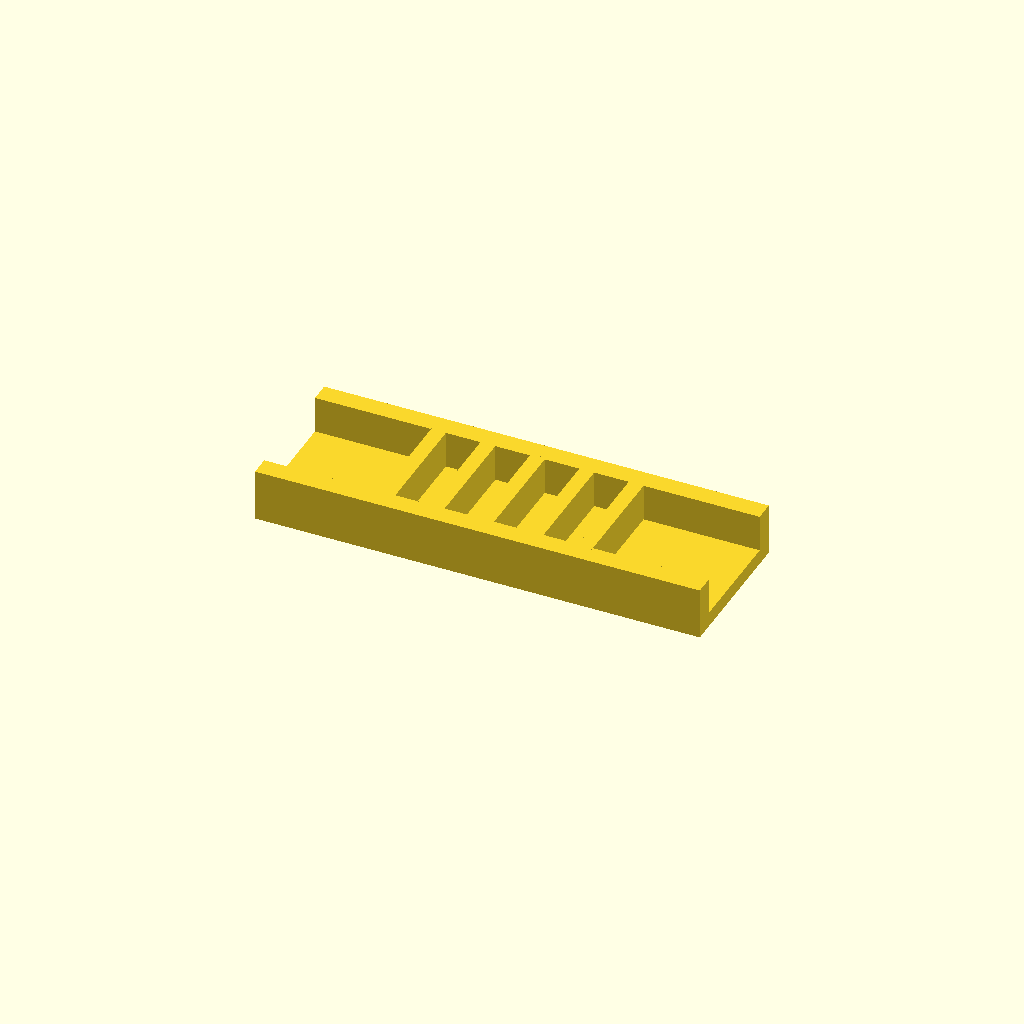
Cell 1 — every parameter at its default value.
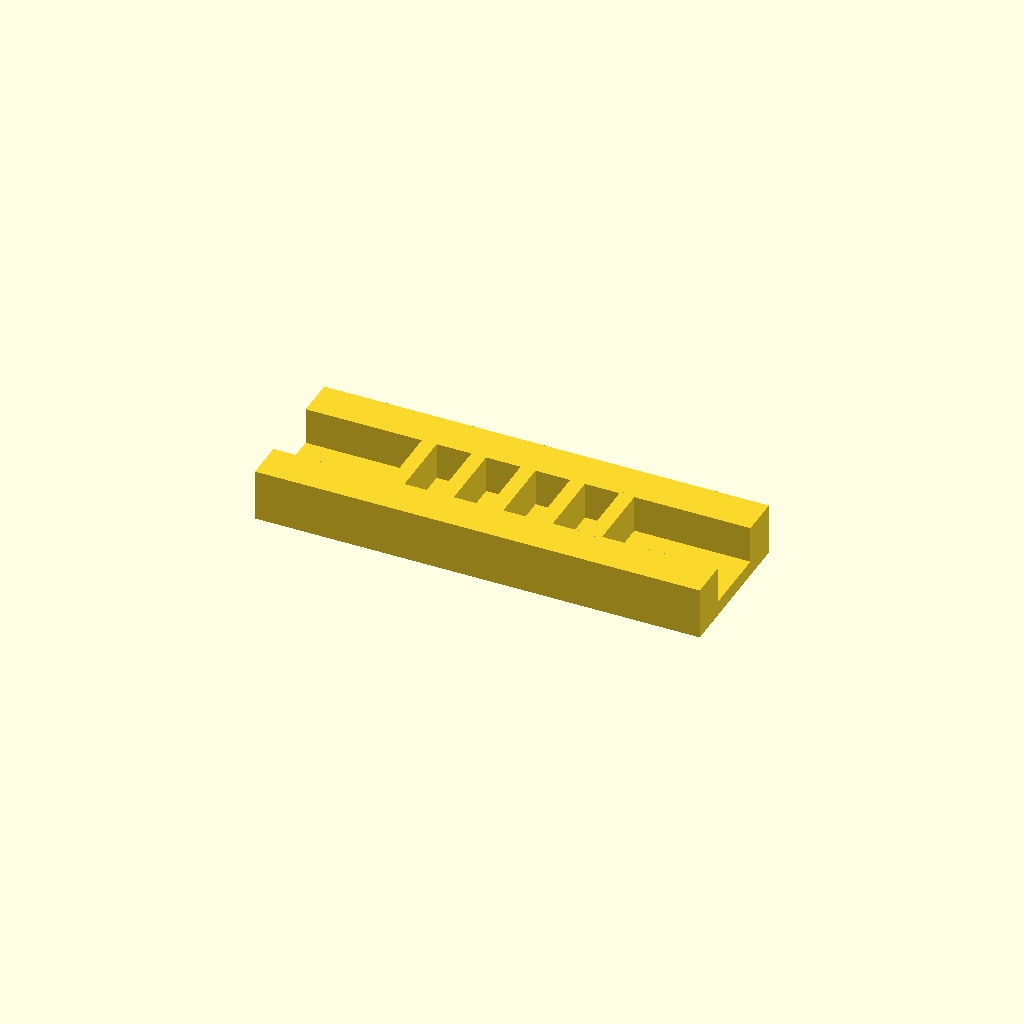
Cell 2 — rail_w set to 16, the other parameters unchanged.
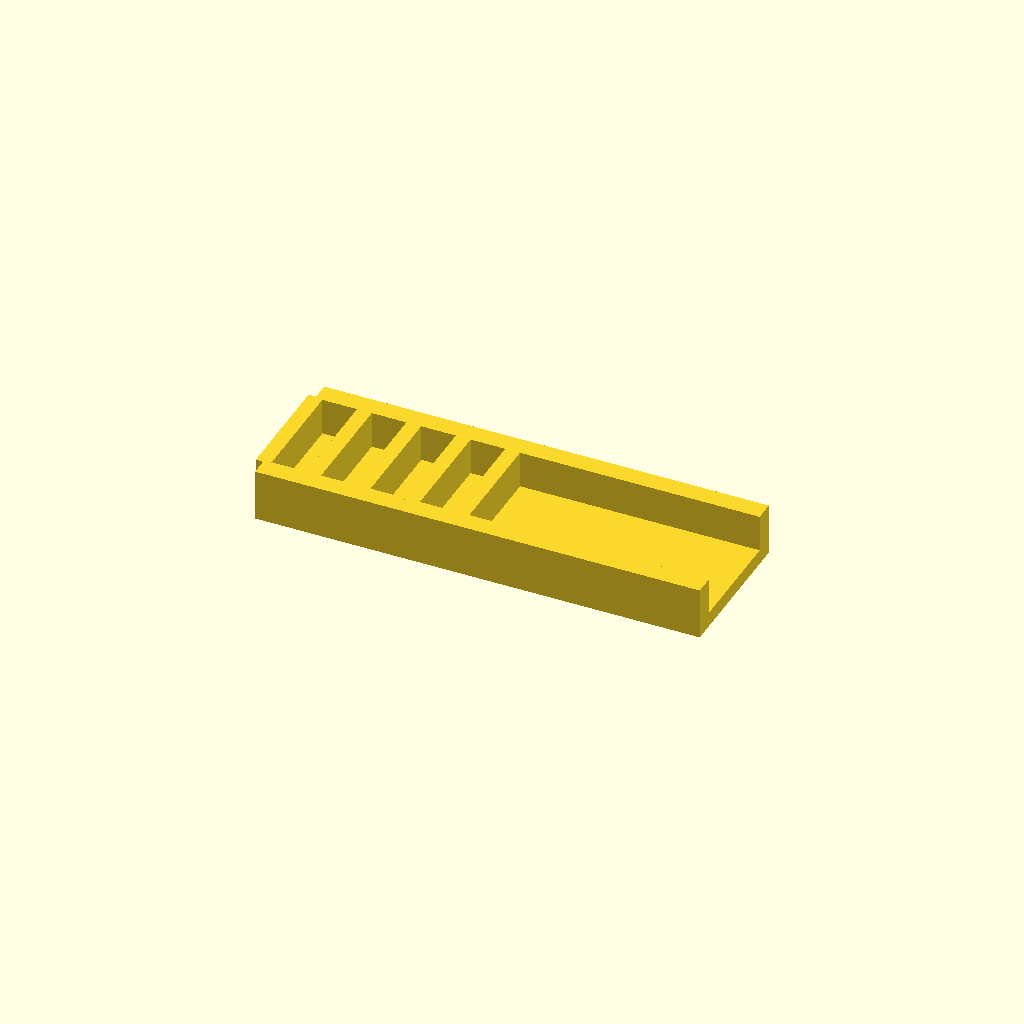
Cell 3: ribs = 10 (everything else at default).
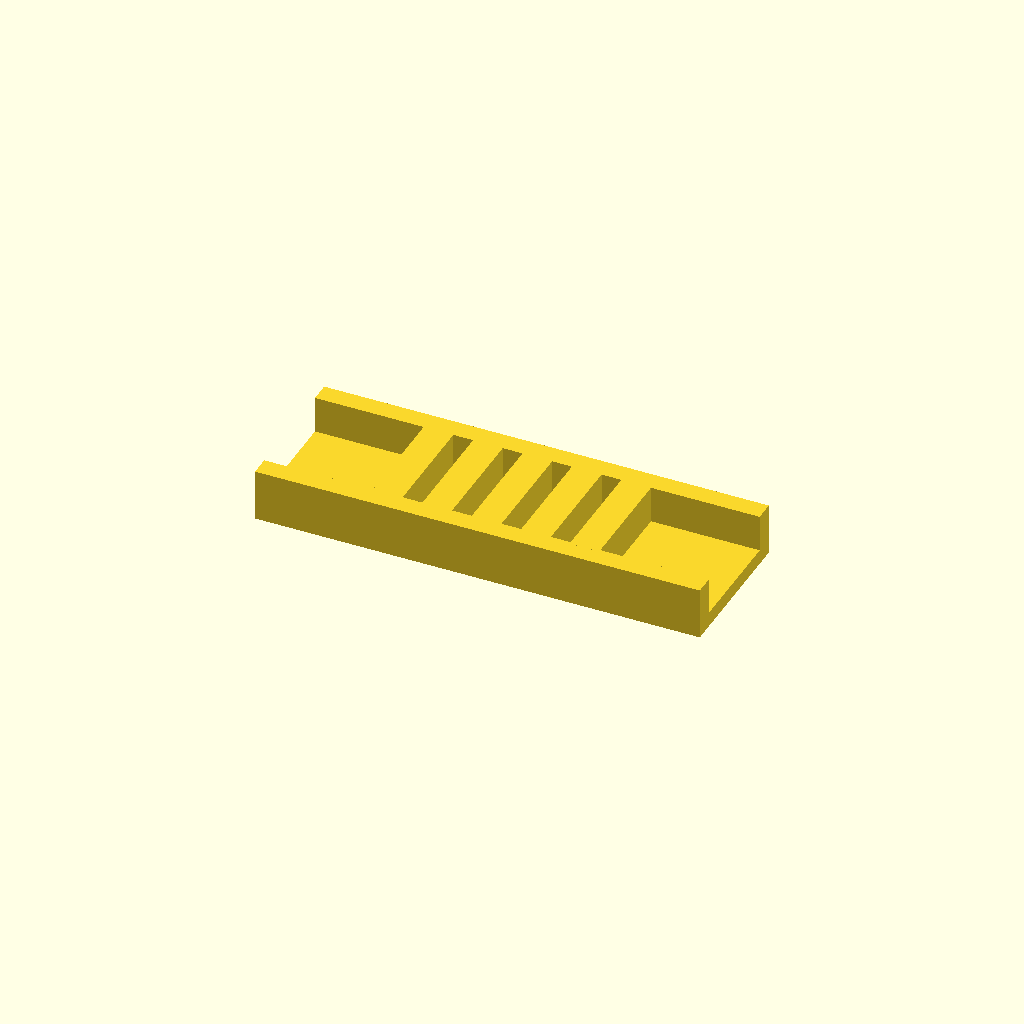
Cell 4: the same model with rib_t = 12.
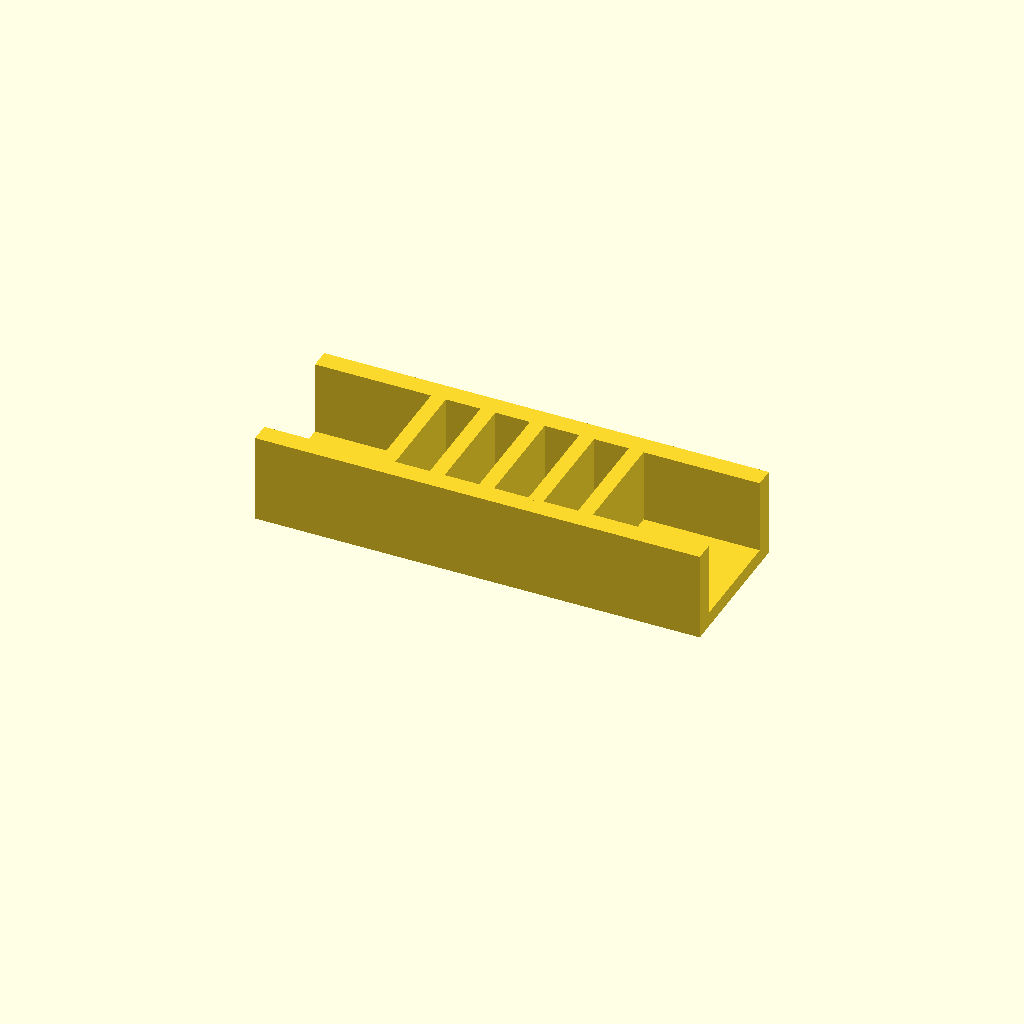
Cell 5: rib_h = 30 (everything else at default).
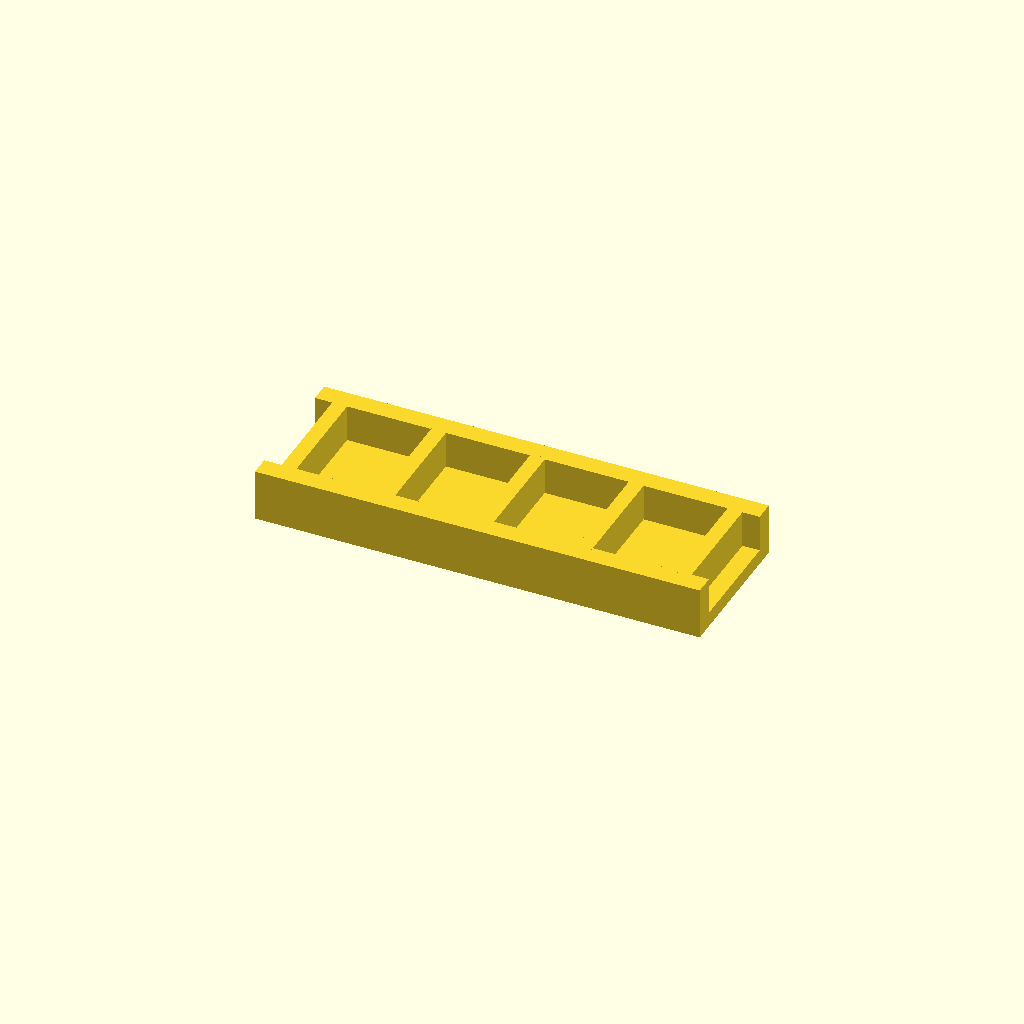
Cell 6: pitch = 40 (everything else at default).
All cells are drawn from one camera (rotation 55°, 0°, 25°, orthographic, colour scheme Cornfield), so only the parameter changes between them.
Source of the model, optional_data/data/place1/ribframes/part_0061.scad:
$fn = 32;

// ----------------------------------------------------------------------
// Rib frame 180 x 60 x 21
// 5 ribs at 20 mm pitch
// ----------------------------------------------------------------------

// --- parameters (mm) ---
frame = [180, 60, 6];  // base plate size (x, y, z)
rail_w = 8;            // side rail width
ribs = 5;              // number of ribs
rib_t = 6;             // rib thickness
rib_h = 15;            // rib height above the base plate
pitch = 20;            // pitch between rib centres

// --- derived feature positions (mm) ---
span = (ribs - 1) * pitch;          // = 80   distance between the outer ribs
origin_x = -span / 2;               // = -40   X of the first rib
rib_len = frame[1] - 2 * rail_w + 2;  // = 46   rib length, 1 mm into each rail
feature_centers = [
  [origin_x + 0 * pitch, 0],
  [origin_x + 1 * pitch, 0],
  [origin_x + 2 * pitch, 0],
  [origin_x + 3 * pitch, 0],
  [origin_x + 4 * pitch, 0]
];   // rib centre line, drives the rib loop

// base plate, two side rails, then the ribs read straight off feature_centers
union() {
  translate([-frame[0] / 2, -frame[1] / 2, 0]) cube(frame);
  translate([-frame[0] / 2, -frame[1] / 2, 0]) cube([frame[0], rail_w, frame[2] + rib_h]);
  translate([-frame[0] / 2, frame[1] / 2 - rail_w, 0]) cube([frame[0], rail_w, frame[2] + rib_h]);
  for (centre = feature_centers)
    translate([centre[0] - rib_t / 2, centre[1] - rib_len / 2, frame[2] - 1])
      cube([rib_t, rib_len, rib_h + 1]);
}
Parameter table extracted from the source (name, type, default, range or options):
frame: vector, default [180, 60, 6]
rail_w: number, default 8
ribs: number, default 5
rib_t: number, default 6
rib_h: number, default 15
pitch: number, default 20
